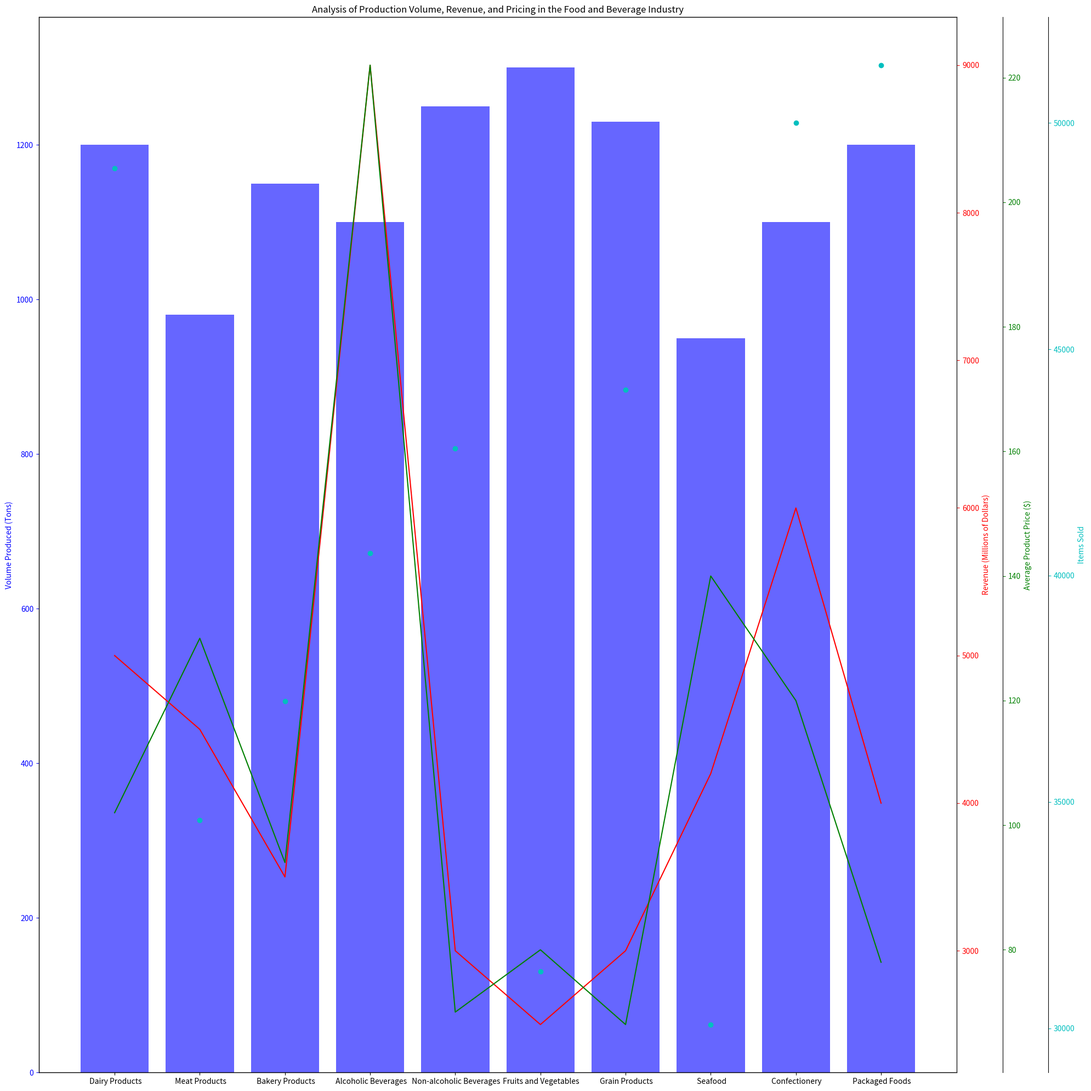

Reproduce this figure in Python. (Note: this script raises an exception after producing the figure.)
import matplotlib.pyplot as plt
import numpy as np

# Transforming given data
raw_data = "Category,Volume Produced (Tons),Revenue (Millions of Dollars),Average Product Price ($),Items Sold/n Dairy Products,1200,5000,102,49000/n Meat Products,980,4500,130,34598/n Bakery Products,1150,3500,94,37220/n Alcoholic Beverages,1100,9000,222,40500/n Non-alcoholic Beverages,1250,3000,70,42808/n Fruits and Vegetables,1300,2500,80,31250/n Grain Products,1230,3000,68,44105/n Seafood,950,4200,140,30082/n Confectionery,1100,6000,120,50000/n Packaged Foods,1200,4000,78,51277"
data_lines = raw_data.split('/n')
data_labels = data_lines[0].split(',')[1:]
line_labels = [line.split(',')[0] for line in data_lines[1:]]
data = np.array([[float(n) for n in line.split(',')[1:]] for line in data_lines[1:]])

# Plotting multi-axes chart
fig = plt.figure(figsize=(20,20))
ax1 = fig.add_subplot(111)
ax1.bar(line_labels, data[:,0], color='b', alpha=0.6, label=data_labels[0])
ax1.set_ylabel(data_labels[0], color='b')
ax1.tick_params('y', colors='b')

ax2 = ax1.twinx()
ax2.plot(line_labels, data[:,1], 'r-', label=data_labels[1])
ax2.set_ylabel(data_labels[1], color='r')
ax2.tick_params('y', colors='r')

if data.shape[1] > 2:
    ax3 = ax1.twinx()
    ax3.spines['right'].set_position(('outward', 60))
    ax3.plot(line_labels, data[:,2], 'g-', label=data_labels[2])
    ax3.set_ylabel(data_labels[2], color='g')
    ax3.tick_params('y', colors='g')

if data.shape[1] > 3:
    ax4 = ax1.twinx()
    ax4.spines['right'].set_position(('outward', 120))
    ax4.scatter(line_labels, data[:,3], color='c', label=data_labels[3])
    ax4.set_ylabel(data_labels[3], color='c')
    ax4.tick_params('y', colors='c')

plt.title('Analysis of Production Volume, Revenue, and Pricing in the Food and Beverage Industry')
plt.tight_layout()
plt.savefig('/cpfs01/user/yehancheng/workspace/datasets/SimChartV2/demo/multi-axes/png/170_202312310108.png')
